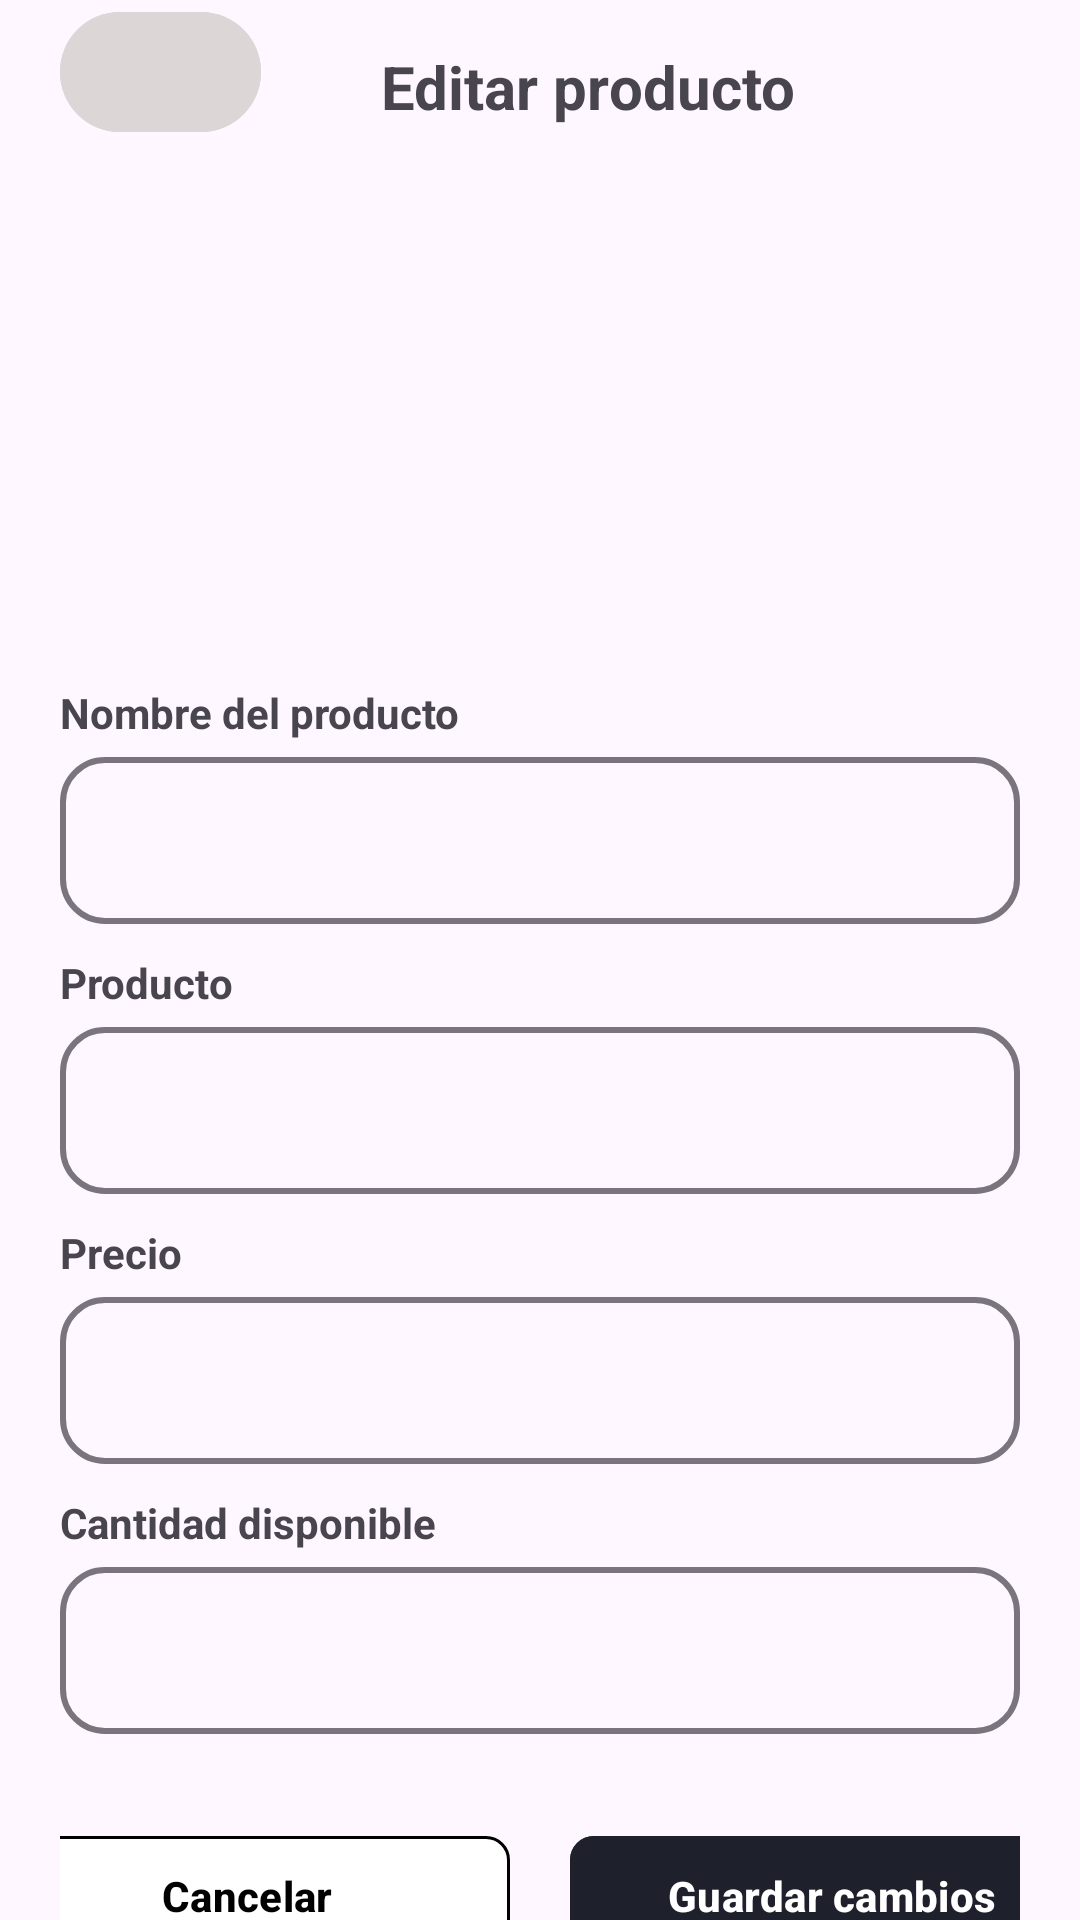

Reconstruct the res/layout file that produces this screen, plus the resources it refers to.
<!-- AndroidManifest.xml: application theme Theme.ZGaming -->
<!-- res/layout/admin_edit_product.xml -->
<?xml version="1.0" encoding="utf-8"?>
<androidx.constraintlayout.widget.ConstraintLayout xmlns:android="http://schemas.android.com/apk/res/android"
    android:layout_width="match_parent"
    android:layout_height="match_parent"
    xmlns:app="http://schemas.android.com/apk/res-auto">

    <LinearLayout
        android:id="@+id/linearlayoutTitle"
        android:layout_width="match_parent"
        android:layout_height="wrap_content"
        app:layout_constraintTop_toTopOf="parent"
        app:layout_constraintStart_toStartOf="parent"
        app:layout_constraintEnd_toEndOf="parent"
        android:layout_marginHorizontal="20dp">

        <com.google.android.material.button.MaterialButton
            android:id="@+id/btnReturnLogin"
            style="@style/Widget.AppCompat.TextView"
            android:layout_width="67dp"
            android:layout_height="wrap_content"
            android:layout_gravity="left"
            android:layout_marginBottom="10dp"
            android:backgroundTint="@color/gray"
            android:contentDescription="@string/btn_return_to_products"
            android:drawableLeft="@drawable/ic_btn_return_to"
            android:textColor="@color/black" />

        <TextView
            android:layout_width="match_parent"
            android:layout_height="wrap_content"
            android:text="@string/edit_product"
            android:layout_gravity="center"
            android:textSize="20sp"
            android:textStyle="bold"
            android:layout_marginStart="40dp"/>

    </LinearLayout>

    <LinearLayout
        android:layout_width="match_parent"
        android:layout_height="wrap_content"
        app:layout_constraintTop_toBottomOf="@id/linearlayoutTitle"
        app:layout_constraintStart_toStartOf="parent"
        android:orientation="vertical"
        android:layout_marginHorizontal="20dp"
        android:layout_marginVertical="5dp">

        <androidx.recyclerview.widget.RecyclerView
            android:id="@+id/rvProductImages"
            android:layout_width="match_parent"
            android:layout_height="150dp"
            android:orientation="horizontal"
            android:layout_marginBottom="15dp"/>


        <TextView
            android:layout_width="match_parent"
            android:layout_height="wrap_content"
            android:text="@string/product_name"
            android:textStyle="bold"/>

        <com.google.android.material.textfield.TextInputLayout
            android:layout_width="match_parent"
            android:layout_height="wrap_content"
            app:boxCornerRadiusBottomEnd="15dp"
            app:boxCornerRadiusBottomStart="15dp"
            app:boxCornerRadiusTopEnd="15dp"
            app:boxCornerRadiusTopStart="15dp"
            app:boxStrokeWidth="2dp">

            <com.google.android.material.textfield.TextInputEditText
                android:id="@+id/txtNewProductName"
                android:layout_width="match_parent"
                android:layout_height="wrap_content"
                android:layout_marginBottom="10dp"
                android:drawablePadding="8dp"
                android:inputType="text" />

        </com.google.android.material.textfield.TextInputLayout>

        <TextView
            android:layout_width="match_parent"
            android:layout_height="wrap_content"
            android:text="@string/product_description"
            android:textStyle="bold"/>

        <com.google.android.material.textfield.TextInputLayout
            android:layout_width="match_parent"
            android:layout_height="wrap_content"
            android:orientation="vertical"
            app:boxCornerRadiusBottomEnd="15dp"
            app:boxCornerRadiusBottomStart="15dp"
            app:boxCornerRadiusTopEnd="15dp"
            app:boxCornerRadiusTopStart="15dp"
            app:boxStrokeWidth="2dp">

            <com.google.android.material.textfield.TextInputEditText
                android:id="@+id/txtNewProductDescription"
                android:layout_width="match_parent"
                android:layout_height="wrap_content"
                android:layout_marginBottom="10dp"
                android:drawablePadding="8dp"
                android:inputType="textLongMessage"
                android:minLines="3"
                android:scrollHorizontally="false"
                android:gravity="top|start"
                />

        </com.google.android.material.textfield.TextInputLayout>


        <TextView
            android:layout_width="match_parent"
            android:layout_height="wrap_content"
            android:text="@string/product_price"
            android:textStyle="bold"/>

        <com.google.android.material.textfield.TextInputLayout
            android:layout_width="match_parent"
            android:layout_height="wrap_content"
            app:boxCornerRadiusBottomEnd="15dp"
            app:boxCornerRadiusBottomStart="15dp"
            app:boxCornerRadiusTopEnd="15dp"
            app:boxCornerRadiusTopStart="15dp"
            app:boxStrokeWidth="2dp">

            <com.google.android.material.textfield.TextInputEditText
                android:id="@+id/txtNewProductPrice"
                android:layout_width="match_parent"
                android:layout_height="wrap_content"
                android:layout_marginBottom="10dp"
                android:drawablePadding="8dp"

                android:inputType="numberDecimal" />

        </com.google.android.material.textfield.TextInputLayout>

        <TextView
            android:layout_width="match_parent"
            android:layout_height="wrap_content"
            android:text="@string/product_stock"
            android:textStyle="bold"/>

        <com.google.android.material.textfield.TextInputLayout
            android:layout_width="match_parent"
            android:layout_height="wrap_content"
            app:boxCornerRadiusBottomEnd="15dp"
            app:boxCornerRadiusBottomStart="15dp"
            app:boxCornerRadiusTopEnd="15dp"
            app:boxCornerRadiusTopStart="15dp"
            app:boxStrokeWidth="2dp">

            <com.google.android.material.textfield.TextInputEditText
                android:id="@+id/txtNewProductStock"
                android:layout_width="match_parent"
                android:layout_height="wrap_content"
                android:layout_marginBottom="10dp"
                android:drawablePadding="8dp"

                android:inputType="number" />

        </com.google.android.material.textfield.TextInputLayout>

        <LinearLayout
            android:layout_width="match_parent"
            android:layout_height="wrap_content"
            android:layout_marginTop="20dp"
            android:gravity="center">

            <com.google.android.material.button.MaterialButton
                android:id="@+id/btnCancelEdit"
                android:layout_width="175dp"
                android:layout_height="wrap_content"
                android:layout_gravity="center"
                android:backgroundTint="@color/white"
                android:text="@string/btn_cancel"
                android:textColor="@android:color/black"
                app:strokeWidth="1dp"
                app:cornerRadius="8dp"
                android:textStyle="bold"
                android:layout_marginEnd="20dp"/>

            <com.google.android.material.button.MaterialButton
                android:id="@+id/btnSaveChangesEdit"
                android:layout_width="175dp"
                android:layout_height="wrap_content"
                android:layout_gravity="center"
                android:backgroundTint="@color/app_background"
                android:text="@string/btn_save_cnanges"
                android:textStyle="bold"
                android:textColor="@android:color/white"
                app:cornerRadius="8dp" />
        </LinearLayout>

    </LinearLayout>

</androidx.constraintlayout.widget.ConstraintLayout>
<!-- resources referenced by this layout -->
<resources>
  <color name="app_background">#1E212B</color>
  <color name="black">#FF000000</color>
  <color name="gray">#DCD6D6</color>
  <color name="white">#FFFFFFFF</color>
  <string name="btn_cancel">Cancelar</string>
  <string name="btn_return_to_products">Regresar a productos</string>
  <string name="btn_save_cnanges">Guardar cambios</string>
  <string name="edit_product">Editar producto</string>
  <string name="product_description">Producto</string>
  <string name="product_name">Nombre del producto</string>
  <string name="product_price">Precio</string>
  <string name="product_stock">Cantidad disponible</string>
  <style name="Theme.ZGaming" parent="Base.Theme.ZGaming" />
  <style name="Base.Theme.ZGaming" parent="Theme.Material3.DayNight.NoActionBar">
          
          
      </style>
</resources>
